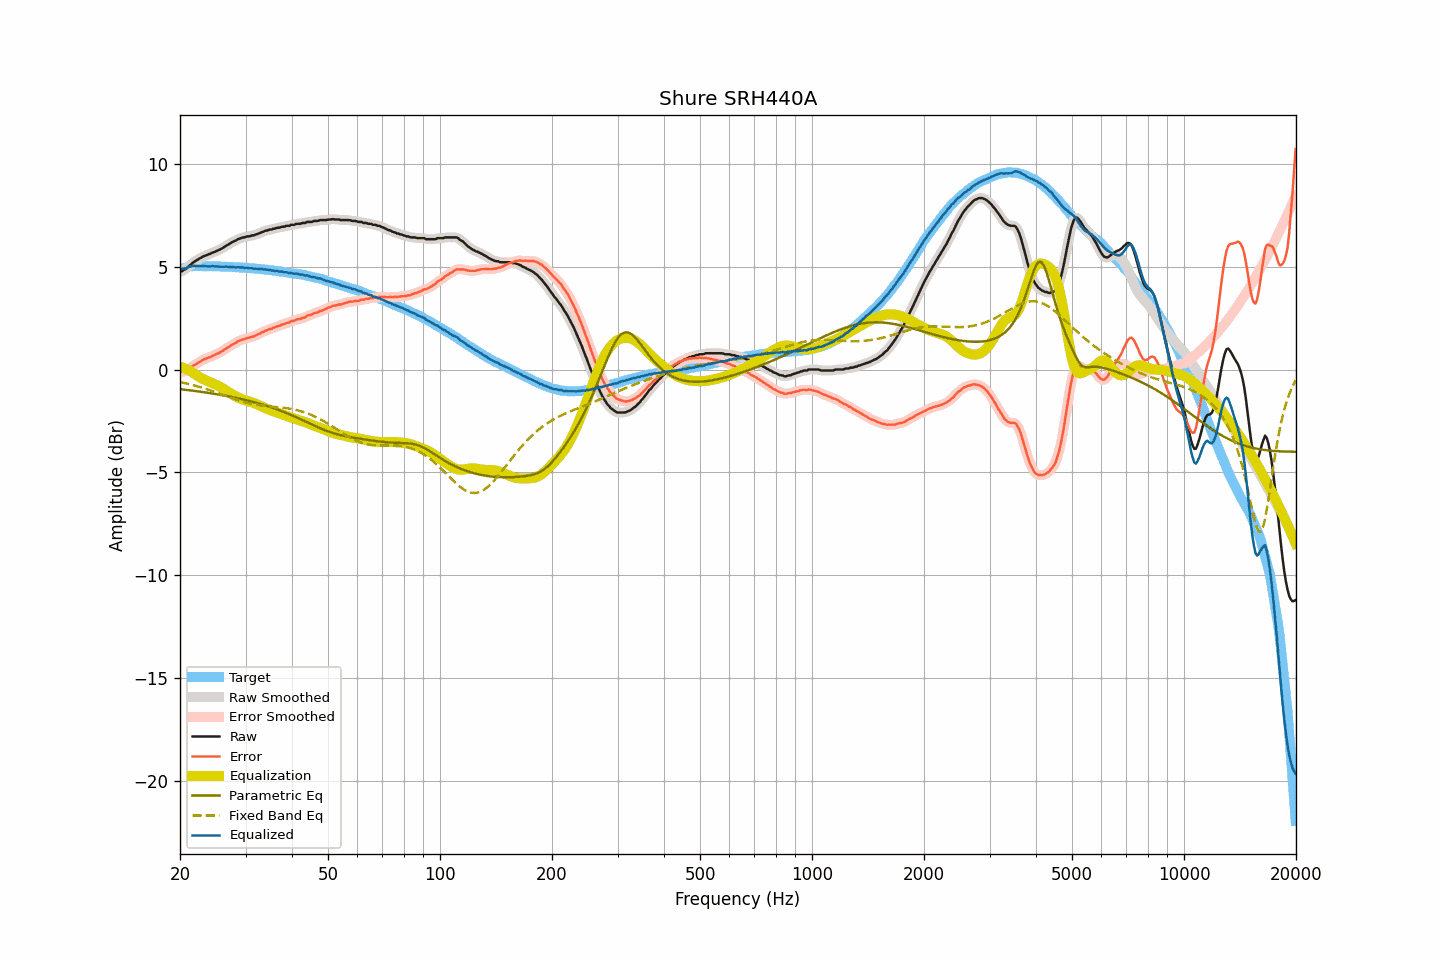

The file beside this chart, header and first rows:
frequency, raw, smoothed, error, error_smoothed, equalization, parametric_eq, fixed_band_eq, equalized_raw, equalized_smoothed, target
20.00, 4.74, 4.74, -0.11, -0.11, 0.14, -0.96, -0.61, 4.88, 4.88, 4.85
20.20, 4.77, 4.77, -0.11, -0.11, 0.12, -0.96, -0.62, 4.89, 4.89, 4.88
20.40, 4.82, 4.81, -0.09, -0.10, 0.09, -0.97, -0.64, 4.91, 4.90, 4.91
20.61, 4.86, 4.86, -0.07, -0.08, 0.05, -0.98, -0.66, 4.91, 4.92, 4.93
20.81, 4.91, 4.92, -0.05, -0.04, 0.02, -0.99, -0.68, 4.93, 4.94, 4.96
21.02, 4.99, 4.98, -0.00, -0.00, -0.02, -1.00, -0.70, 4.97, 4.96, 4.99
21.23, 5.05, 5.05, 0.05, 0.05, -0.06, -1.01, -0.71, 4.99, 4.99, 5.00
21.44, 5.12, 5.12, 0.11, 0.11, -0.10, -1.02, -0.73, 5.02, 5.02, 5.01
21.66, 5.19, 5.18, 0.17, 0.17, -0.16, -1.03, -0.75, 5.03, 5.03, 5.02
21.87, 5.24, 5.24, 0.22, 0.22, -0.21, -1.04, -0.78, 5.03, 5.03, 5.02
22.09, 5.29, 5.29, 0.26, 0.27, -0.26, -1.05, -0.80, 5.03, 5.03, 5.03
22.31, 5.34, 5.34, 0.31, 0.31, -0.32, -1.06, -0.82, 5.03, 5.02, 5.03
22.54, 5.39, 5.39, 0.36, 0.36, -0.36, -1.07, -0.84, 5.03, 5.02, 5.03
22.76, 5.42, 5.43, 0.39, 0.41, -0.41, -1.08, -0.87, 5.01, 5.02, 5.03
22.99, 5.48, 5.47, 0.46, 0.45, -0.45, -1.09, -0.89, 5.03, 5.03, 5.02
23.22, 5.51, 5.51, 0.49, 0.49, -0.48, -1.10, -0.91, 5.02, 5.02, 5.02
23.45, 5.54, 5.54, 0.53, 0.53, -0.52, -1.11, -0.94, 5.02, 5.02, 5.01
23.69, 5.57, 5.57, 0.56, 0.55, -0.56, -1.13, -0.96, 5.01, 5.01, 5.01
23.92, 5.60, 5.60, 0.59, 0.58, -0.59, -1.14, -0.99, 5.01, 5.01, 5.01
24.16, 5.63, 5.64, 0.61, 0.62, -0.62, -1.15, -1.02, 5.01, 5.01, 5.02
24.40, 5.68, 5.67, 0.66, 0.65, -0.65, -1.16, -1.04, 5.03, 5.02, 5.02
24.65, 5.70, 5.70, 0.69, 0.69, -0.69, -1.17, -1.07, 5.01, 5.02, 5.01
24.89, 5.73, 5.74, 0.72, 0.73, -0.72, -1.19, -1.10, 5.01, 5.01, 5.01
25.14, 5.77, 5.77, 0.76, 0.76, -0.76, -1.20, -1.13, 5.01, 5.01, 5.01
25.39, 5.80, 5.80, 0.79, 0.79, -0.80, -1.21, -1.15, 5.00, 5.00, 5.01
25.65, 5.84, 5.84, 0.83, 0.84, -0.84, -1.23, -1.18, 5.00, 5.00, 5.01
25.91, 5.88, 5.88, 0.88, 0.88, -0.89, -1.24, -1.21, 4.99, 4.99, 5.00
26.16, 5.93, 5.93, 0.94, 0.94, -0.93, -1.26, -1.24, 5.00, 5.00, 4.99
26.43, 5.98, 5.98, 0.99, 0.99, -0.98, -1.27, -1.27, 5.00, 5.00, 4.99
26.69, 6.03, 6.03, 1.04, 1.03, -1.03, -1.28, -1.30, 5.00, 4.99, 4.99
26.96, 6.07, 6.07, 1.08, 1.08, -1.08, -1.30, -1.33, 4.99, 4.99, 4.99
27.23, 6.12, 6.12, 1.13, 1.13, -1.13, -1.31, -1.35, 4.99, 4.99, 4.99
27.50, 6.17, 6.17, 1.18, 1.18, -1.18, -1.33, -1.38, 4.99, 4.98, 4.99
27.77, 6.21, 6.21, 1.23, 1.23, -1.23, -1.35, -1.41, 4.98, 4.98, 4.98
28.05, 6.24, 6.25, 1.27, 1.27, -1.27, -1.36, -1.44, 4.97, 4.97, 4.98
28.33, 6.28, 6.29, 1.32, 1.32, -1.32, -1.38, -1.46, 4.96, 4.97, 4.96
28.62, 6.33, 6.32, 1.37, 1.36, -1.36, -1.40, -1.49, 4.97, 4.96, 4.96
28.90, 6.36, 6.36, 1.40, 1.40, -1.39, -1.41, -1.51, 4.97, 4.97, 4.96
29.19, 6.38, 6.39, 1.43, 1.43, -1.43, -1.43, -1.54, 4.95, 4.96, 4.95
29.48, 6.42, 6.41, 1.46, 1.46, -1.46, -1.45, -1.56, 4.96, 4.95, 4.96
29.78, 6.42, 6.43, 1.47, 1.48, -1.48, -1.47, -1.58, 4.94, 4.95, 4.95
30.08, 6.45, 6.45, 1.51, 1.51, -1.51, -1.49, -1.60, 4.94, 4.94, 4.94
30.38, 6.47, 6.46, 1.54, 1.53, -1.53, -1.51, -1.63, 4.94, 4.93, 4.93
30.68, 6.47, 6.48, 1.54, 1.55, -1.55, -1.52, -1.64, 4.92, 4.93, 4.93
30.99, 6.49, 6.49, 1.57, 1.57, -1.57, -1.54, -1.66, 4.92, 4.92, 4.92
31.30, 6.52, 6.51, 1.60, 1.59, -1.60, -1.56, -1.68, 4.92, 4.91, 4.92
31.61, 6.52, 6.53, 1.61, 1.62, -1.63, -1.59, -1.69, 4.89, 4.90, 4.91
31.93, 6.56, 6.55, 1.66, 1.65, -1.66, -1.61, -1.71, 4.90, 4.90, 4.90
32.24, 6.58, 6.58, 1.69, 1.69, -1.69, -1.63, -1.72, 4.89, 4.89, 4.89
32.57, 6.61, 6.61, 1.72, 1.73, -1.73, -1.65, -1.73, 4.88, 4.89, 4.89
32.89, 6.64, 6.64, 1.76, 1.76, -1.76, -1.67, -1.74, 4.88, 4.88, 4.88
33.22, 6.68, 6.68, 1.81, 1.80, -1.80, -1.70, -1.75, 4.88, 4.88, 4.87
33.55, 6.70, 6.71, 1.83, 1.84, -1.84, -1.72, -1.76, 4.86, 4.87, 4.87
33.89, 6.74, 6.73, 1.89, 1.87, -1.87, -1.74, -1.77, 4.87, 4.86, 4.85
34.23, 6.75, 6.76, 1.90, 1.91, -1.90, -1.77, -1.78, 4.85, 4.85, 4.85
34.57, 6.78, 6.78, 1.94, 1.94, -1.94, -1.79, -1.79, 4.84, 4.84, 4.84
34.92, 6.80, 6.79, 1.97, 1.96, -1.97, -1.82, -1.79, 4.83, 4.83, 4.83
35.27, 6.80, 6.81, 1.98, 1.99, -2.00, -1.85, -1.80, 4.80, 4.82, 4.82
35.62, 6.84, 6.83, 2.03, 2.02, -2.02, -1.87, -1.81, 4.82, 4.81, 4.81
35.97, 6.84, 6.85, 2.05, 2.05, -2.05, -1.90, -1.82, 4.79, 4.80, 4.80
... 635 more rows
